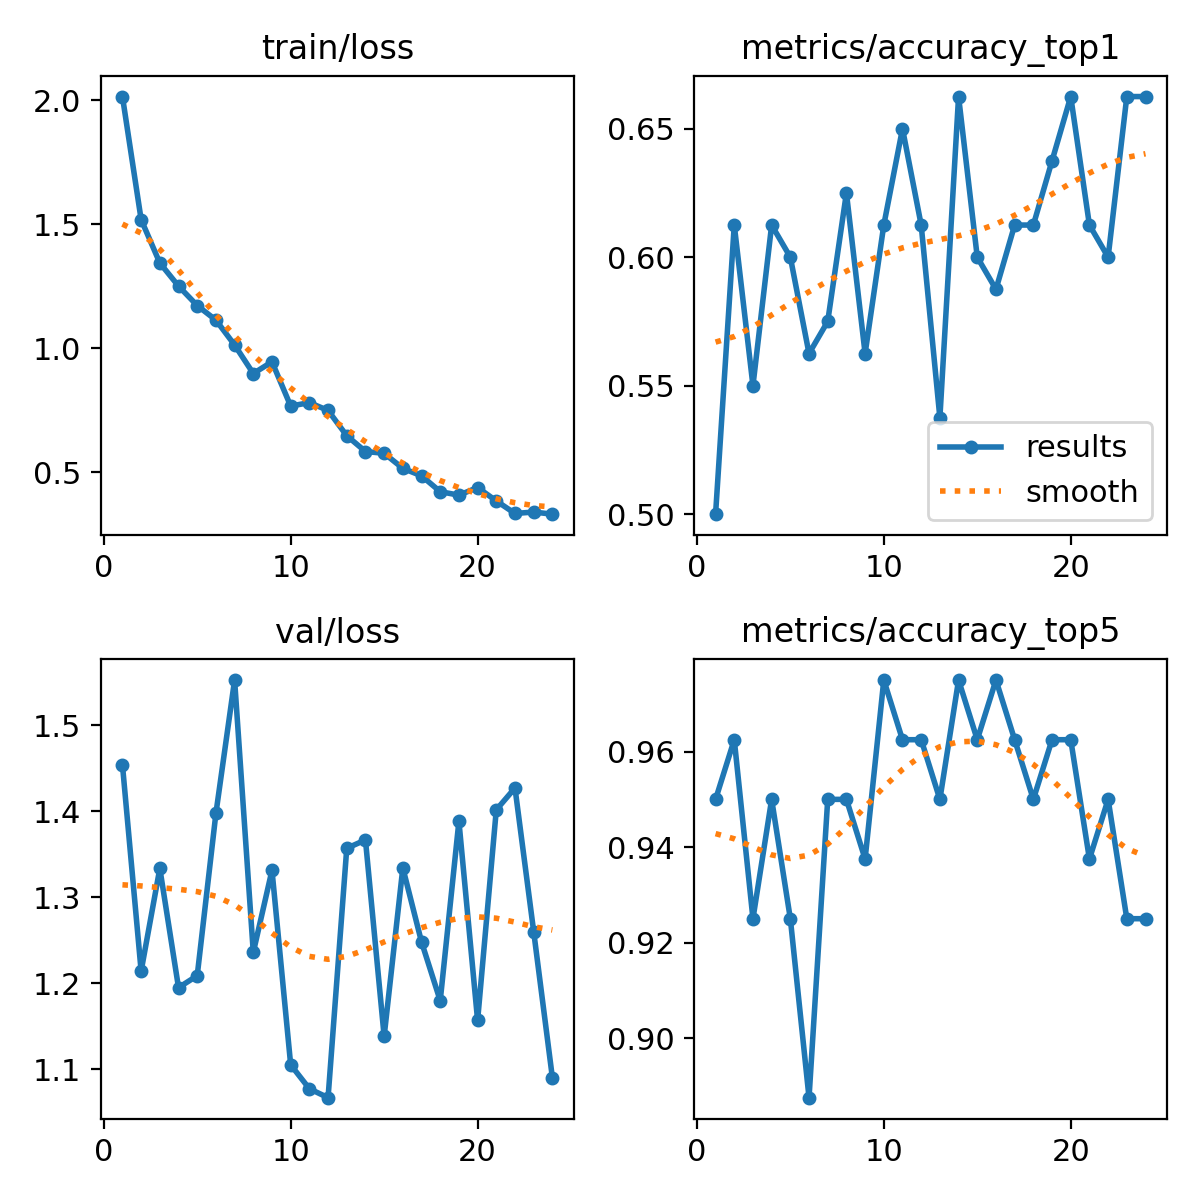

The file beside this chart, header and first rows:
epoch, time, train/loss, metrics/accuracy_top1, metrics/accuracy_top5, val/loss, lr/pg0, lr/pg1, lr/pg2
1, 8.049, 2.014, 0.5, 0.95, 1.454, 0.0002721, 0.0002721, 0.0002721
2, 11.73, 1.518, 0.6125, 0.9625, 1.214, 0.0005316, 0.0005316, 0.0005316
3, 15.04, 1.343, 0.55, 0.925, 1.333, 0.0007728, 0.0007728, 0.0007728
4, 18.42, 1.25, 0.6125, 0.95, 1.195, 0.0007505, 0.0007505, 0.0007505
5, 22.09, 1.172, 0.6, 0.925, 1.209, 0.000723, 0.000723, 0.000723
6, 25.36, 1.113, 0.5625, 0.8875, 1.397, 0.0006956, 0.0006956, 0.0006956
7, 28.71, 1.013, 0.575, 0.95, 1.552, 0.0006681, 0.0006681, 0.0006681
8, 31.95, 0.8977, 0.625, 0.95, 1.236, 0.0006406, 0.0006406, 0.0006406
9, 35.16, 0.9449, 0.5625, 0.9375, 1.331, 0.0006131, 0.0006131, 0.0006131
10, 38.29, 0.7665, 0.6125, 0.975, 1.105, 0.0005856, 0.0005856, 0.0005856
11, 42.04, 0.7802, 0.65, 0.9625, 1.077, 0.0005581, 0.0005581, 0.0005581
12, 46.08, 0.7489, 0.6125, 0.9625, 1.067, 0.0005306, 0.0005306, 0.0005306
13, 49.75, 0.6469, 0.5375, 0.95, 1.357, 0.0005031, 0.0005031, 0.0005031
14, 53.24, 0.5832, 0.6625, 0.975, 1.367, 0.0004756, 0.0004756, 0.0004756
15, 56.48, 0.576, 0.6, 0.9625, 1.138, 0.0004482, 0.0004482, 0.0004482
16, 59.73, 0.5153, 0.5875, 0.975, 1.334, 0.0004207, 0.0004207, 0.0004207
17, 62.98, 0.4852, 0.6125, 0.9625, 1.248, 0.0003932, 0.0003932, 0.0003932
18, 66.82, 0.4213, 0.6125, 0.95, 1.18, 0.0003657, 0.0003657, 0.0003657
19, 70.29, 0.4073, 0.6375, 0.9625, 1.388, 0.0003382, 0.0003382, 0.0003382
20, 73.85, 0.438, 0.6625, 0.9625, 1.157, 0.0003107, 0.0003107, 0.0003107
21, 78.62, 0.3841, 0.6125, 0.9375, 1.402, 0.0002832, 0.0002832, 0.0002832
22, 82.82, 0.3335, 0.6, 0.95, 1.427, 0.0002557, 0.0002557, 0.0002557
23, 86.9, 0.3392, 0.6625, 0.925, 1.26, 0.0002282, 0.0002282, 0.0002282
24, 90.94, 0.3306, 0.6625, 0.925, 1.09, 0.0002008, 0.0002008, 0.0002008
